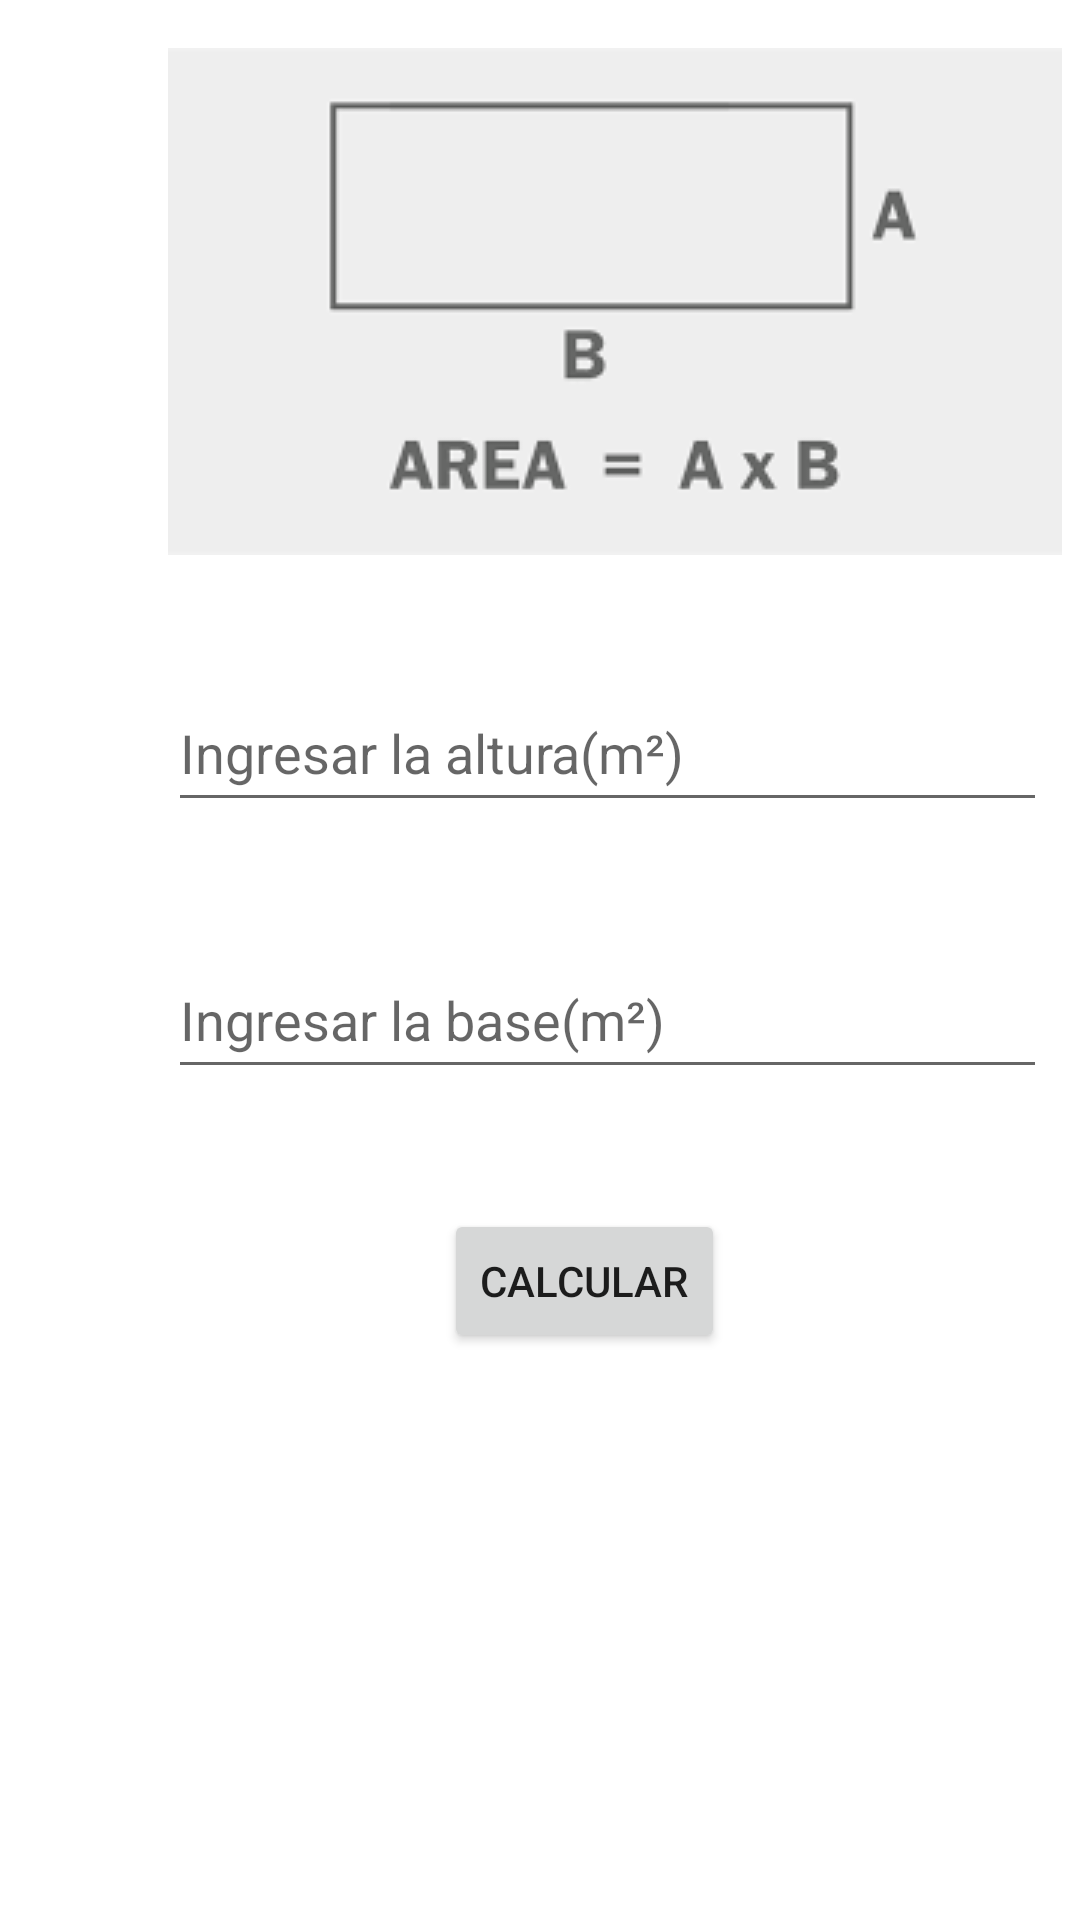

Produce the Android XML layout that renders to this screen, including the resource entries it uses.
<!-- AndroidManifest.xml: application theme Theme.GeometricArea -->
<!-- res/layout/fragment_rectangle_area.xml -->
<?xml version="1.0" encoding="utf-8"?>
<androidx.constraintlayout.widget.ConstraintLayout xmlns:android="http://schemas.android.com/apk/res/android"
    xmlns:app="http://schemas.android.com/apk/res-auto"
    xmlns:tools="http://schemas.android.com/tools"
    android:layout_width="match_parent"
    android:layout_height="match_parent"
    tools:context=".rectangle_area.RectangleAreaFragment">

    <ImageView
        android:id="@+id/imageView3"
        android:layout_width="wrap_content"
        android:layout_height="wrap_content"
        android:layout_marginStart="56dp"
        android:layout_marginTop="16dp"
        android:src="@drawable/images"
        app:layout_constraintStart_toStartOf="parent"
        app:layout_constraintTop_toTopOf="parent" />

    <EditText
        android:id="@+id/edtLength"
        android:layout_width="293dp"
        android:layout_height="49dp"
        android:layout_marginStart="56dp"
        android:layout_marginTop="40dp"
        android:ems="10"
        android:hint="Ingresar la altura(m²)"
        android:inputType="numberDecimal"
        app:layout_constraintStart_toStartOf="parent"
        app:layout_constraintTop_toBottomOf="@+id/imageView3"
        tools:ignore="MissingConstraints" />

    <EditText
        android:id="@+id/edtWidth"
        style="@style/Widget.AppCompat.AutoCompleteTextView"
        android:layout_width="293dp"
        android:layout_height="49dp"
        android:layout_marginStart="56dp"
        android:layout_marginTop="40dp"
        android:ems="10"
        android:hint="Ingresar la base(m²)"
        android:inputType="numberDecimal"
        app:layout_constraintStart_toStartOf="parent"
        app:layout_constraintTop_toBottomOf="@+id/edtLength"
        tools:ignore="MissingConstraints" />

    <Button
        android:id="@+id/btnCalculate"
        android:layout_width="wrap_content"
        android:layout_height="wrap_content"
        android:layout_marginStart="148dp"
        android:layout_marginTop="40dp"
        android:text="Calcular"
        app:layout_constraintStart_toStartOf="parent"
        app:layout_constraintTop_toBottomOf="@+id/edtWidth"
        tools:ignore="MissingConstraints" />

    <TextView
        android:id="@+id/txtResult"
        android:layout_width="0dp"
        android:layout_height="wrap_content"
        android:layout_marginTop="40dp"
        android:textAlignment="center"
        app:layout_constraintEnd_toEndOf="parent"
        app:layout_constraintStart_toStartOf="parent"
        app:layout_constraintTop_toBottomOf="@+id/btnCalculate" />
</androidx.constraintlayout.widget.ConstraintLayout>
<!-- resources referenced by this layout -->
<resources>
  <!-- drawable images: png bitmap (drawable, 1926 bytes) -->
  <style name="Theme.GeometricArea" parent="Theme.MaterialComponents.DayNight.NoActionBar">
          
          <item name="colorPrimary">@color/purple_500</item>
          <item name="colorPrimaryVariant">@color/purple_700</item>
          <item name="colorOnPrimary">@color/white</item>
          
          <item name="colorSecondary">@color/teal_200</item>
          <item name="colorSecondaryVariant">@color/teal_700</item>
          <item name="colorOnSecondary">@color/black</item>
          
          <item name="android:statusBarColor" tools:targetApi="l">?attr/colorPrimaryVariant</item>
          
      </style>
  <!-- not gathered from this repository: default colours our renderer supplied (Android Studio template values) -->
  <color name="purple_500">#FF6200EE</color>
  <color name="purple_700">#FF3700B3</color>
  <color name="teal_200">#FF03DAC5</color>
  <color name="teal_700">#FF018786</color>
  <color name="black">#FF000000</color>
  <color name="white">#FFFFFFFF</color>
</resources>
